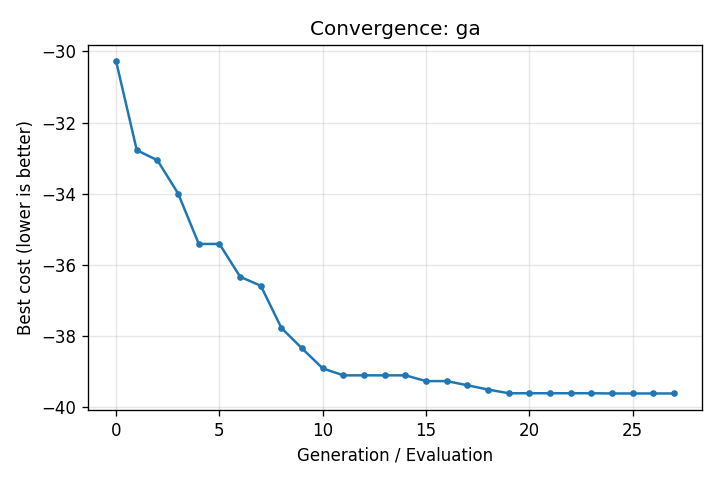

The data file committed next to this chart (first rows):
generation, best_cost
0.0, -30.28
1.0, -32.78
2.0, -33.06
3.0, -34
4.0, -35.41
5.0, -35.41
6.0, -36.33
7.0, -36.59
8.0, -37.78
9.0, -38.35
10.0, -38.91
11.0, -39.11
12.0, -39.11
13.0, -39.11
14.0, -39.11
15.0, -39.27
16.0, -39.27
17.0, -39.39
18.0, -39.51
19.0, -39.61
20.0, -39.61
21.0, -39.61
22.0, -39.61
23.0, -39.61
24.0, -39.62
25.0, -39.62
26.0, -39.62
27.0, -39.62
